8-way image classification set "imgs_others" from GitHub (yujeong0/Auto_painting_program); label vocabulary: apple, avocado, carrot, cherry, flower, leaf, shellfish, tomato.

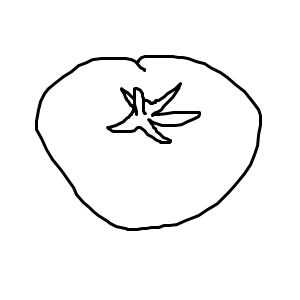
Label: tomato

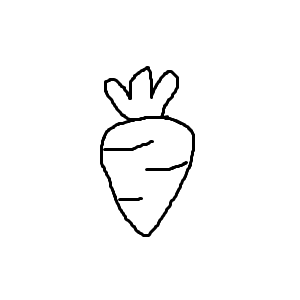
Label: carrot

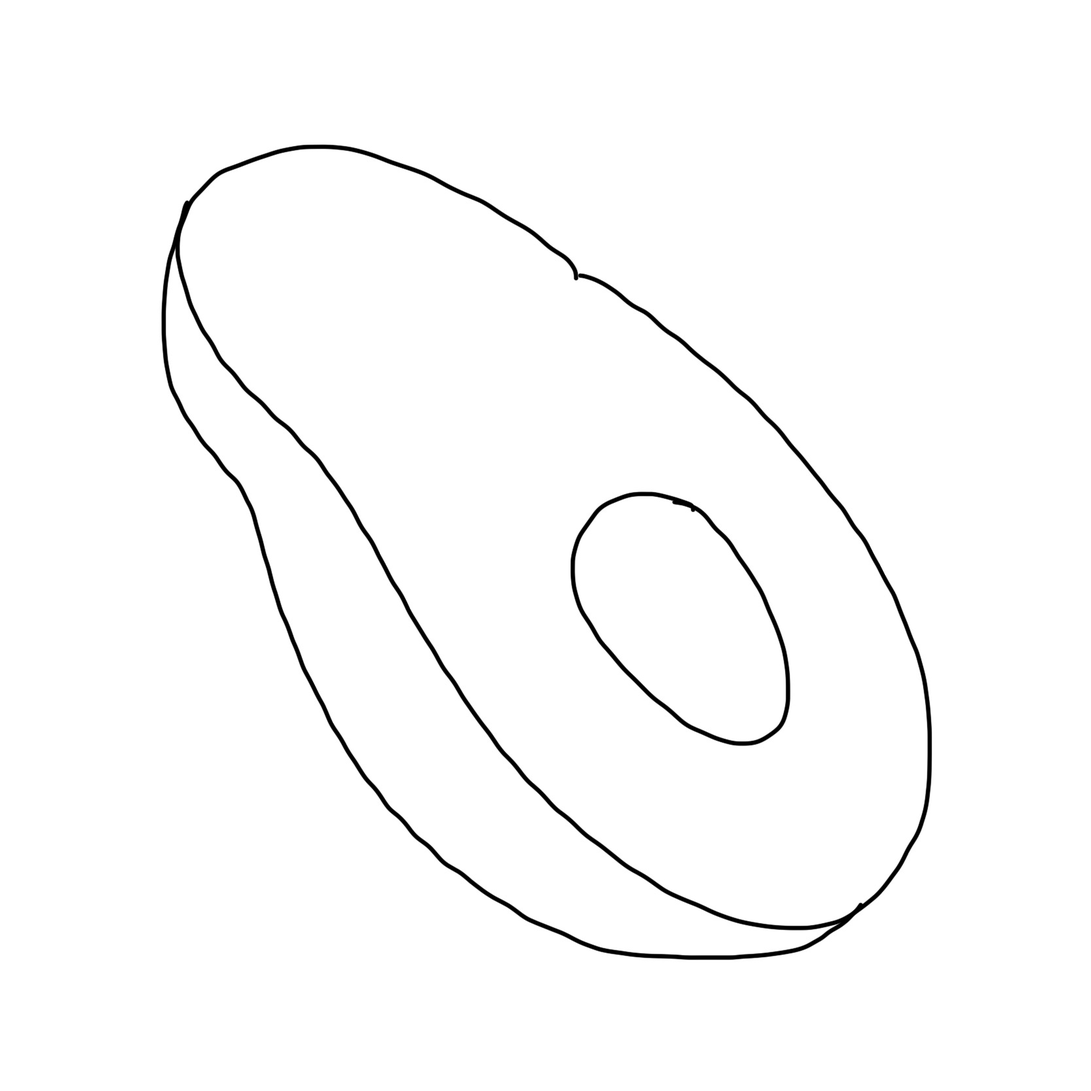
Label: avocado

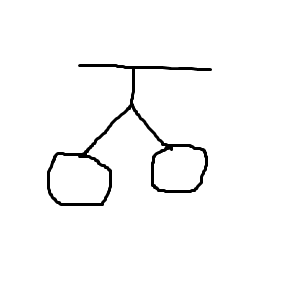
Label: cherry

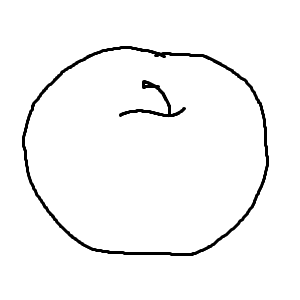
Label: apple

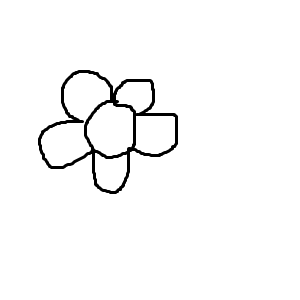
Label: flower
